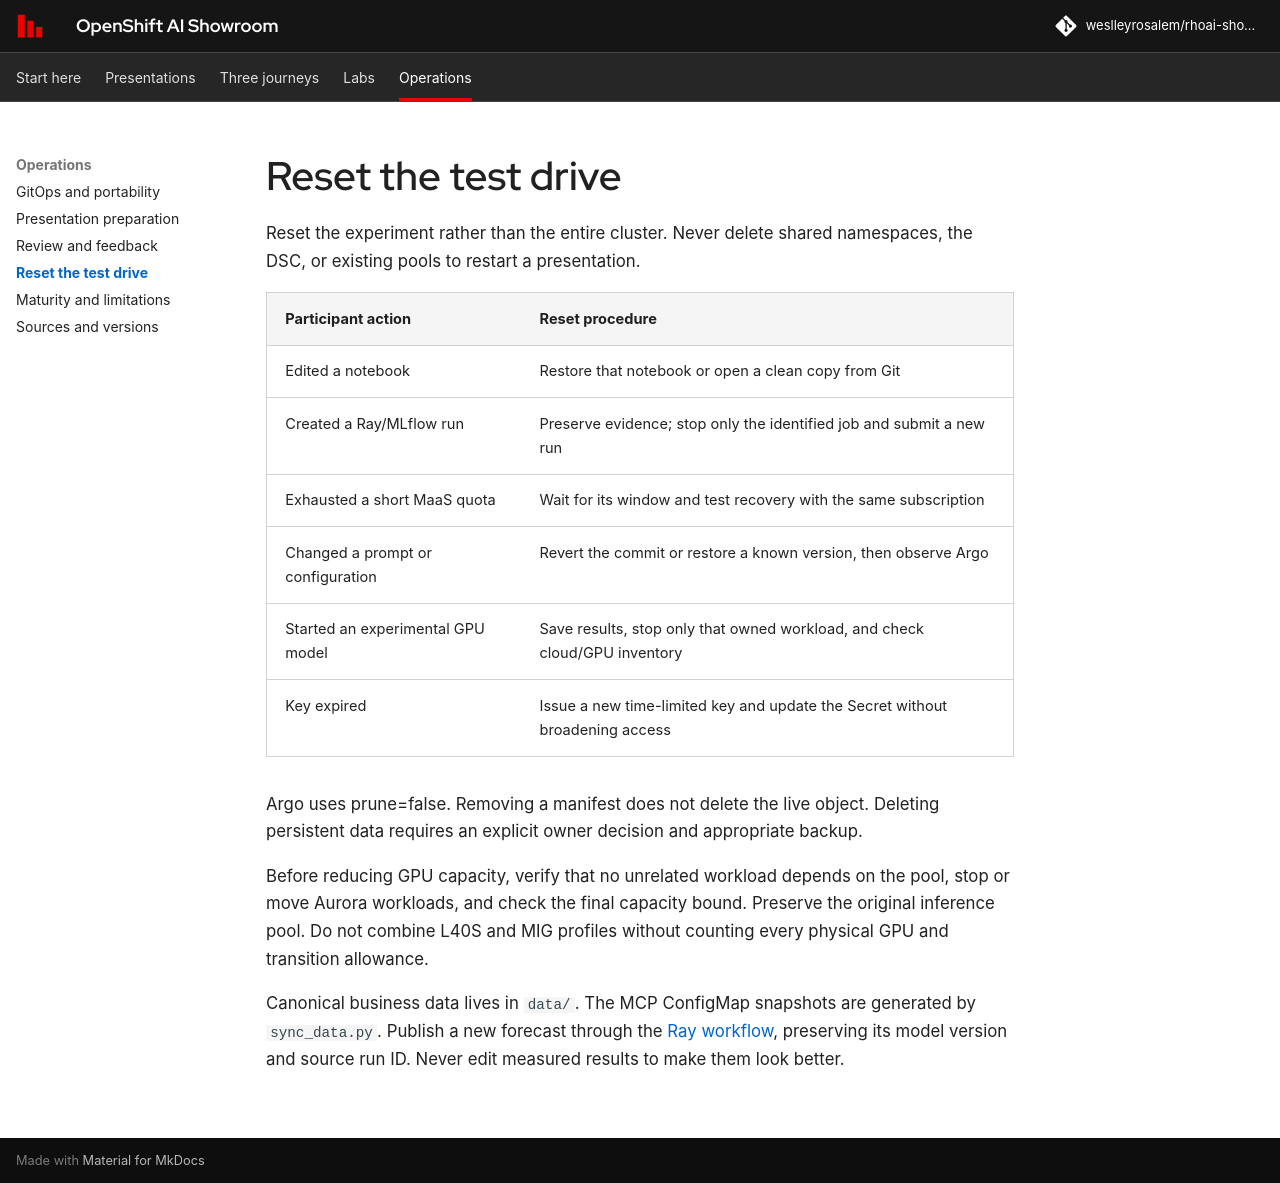

repository: weslleyrosalem/rhoai-showroom · page: operations/reset/index.html · generator: mkdocs

# Reset the test drive

Reset the experiment rather than the entire cluster. Never delete shared namespaces, the DSC, or existing pools to restart a presentation.

| Participant action | Reset procedure |
|---|---|
| Edited a notebook | Restore that notebook or open a clean copy from Git |
| Created a Ray/MLflow run | Preserve evidence; stop only the identified job and submit a new run |
| Exhausted a short MaaS quota | Wait for its window and test recovery with the same subscription |
| Changed a prompt or configuration | Revert the commit or restore a known version, then observe Argo |
| Started an experimental GPU model | Save results, stop only that owned workload, and check cloud/GPU inventory |
| Key expired | Issue a new time-limited key and update the Secret without broadening access |

Argo uses prune=false. Removing a manifest does not delete the live object. Deleting persistent data requires an explicit owner decision and appropriate backup.

Before reducing GPU capacity, verify that no unrelated workload depends on the pool, stop or move Aurora workloads, and check the final capacity bound. Preserve the original inference pool. Do not combine L40S and MIG profiles without counting every physical GPU and transition allowance.

Canonical business data lives in `data/`. The MCP ConfigMap snapshots are generated by `sync_data.py`. Publish a new forecast through the [Ray workflow](../labs/ray.md), preserving its model version and source run ID. Never edit measured results to make them look better.
